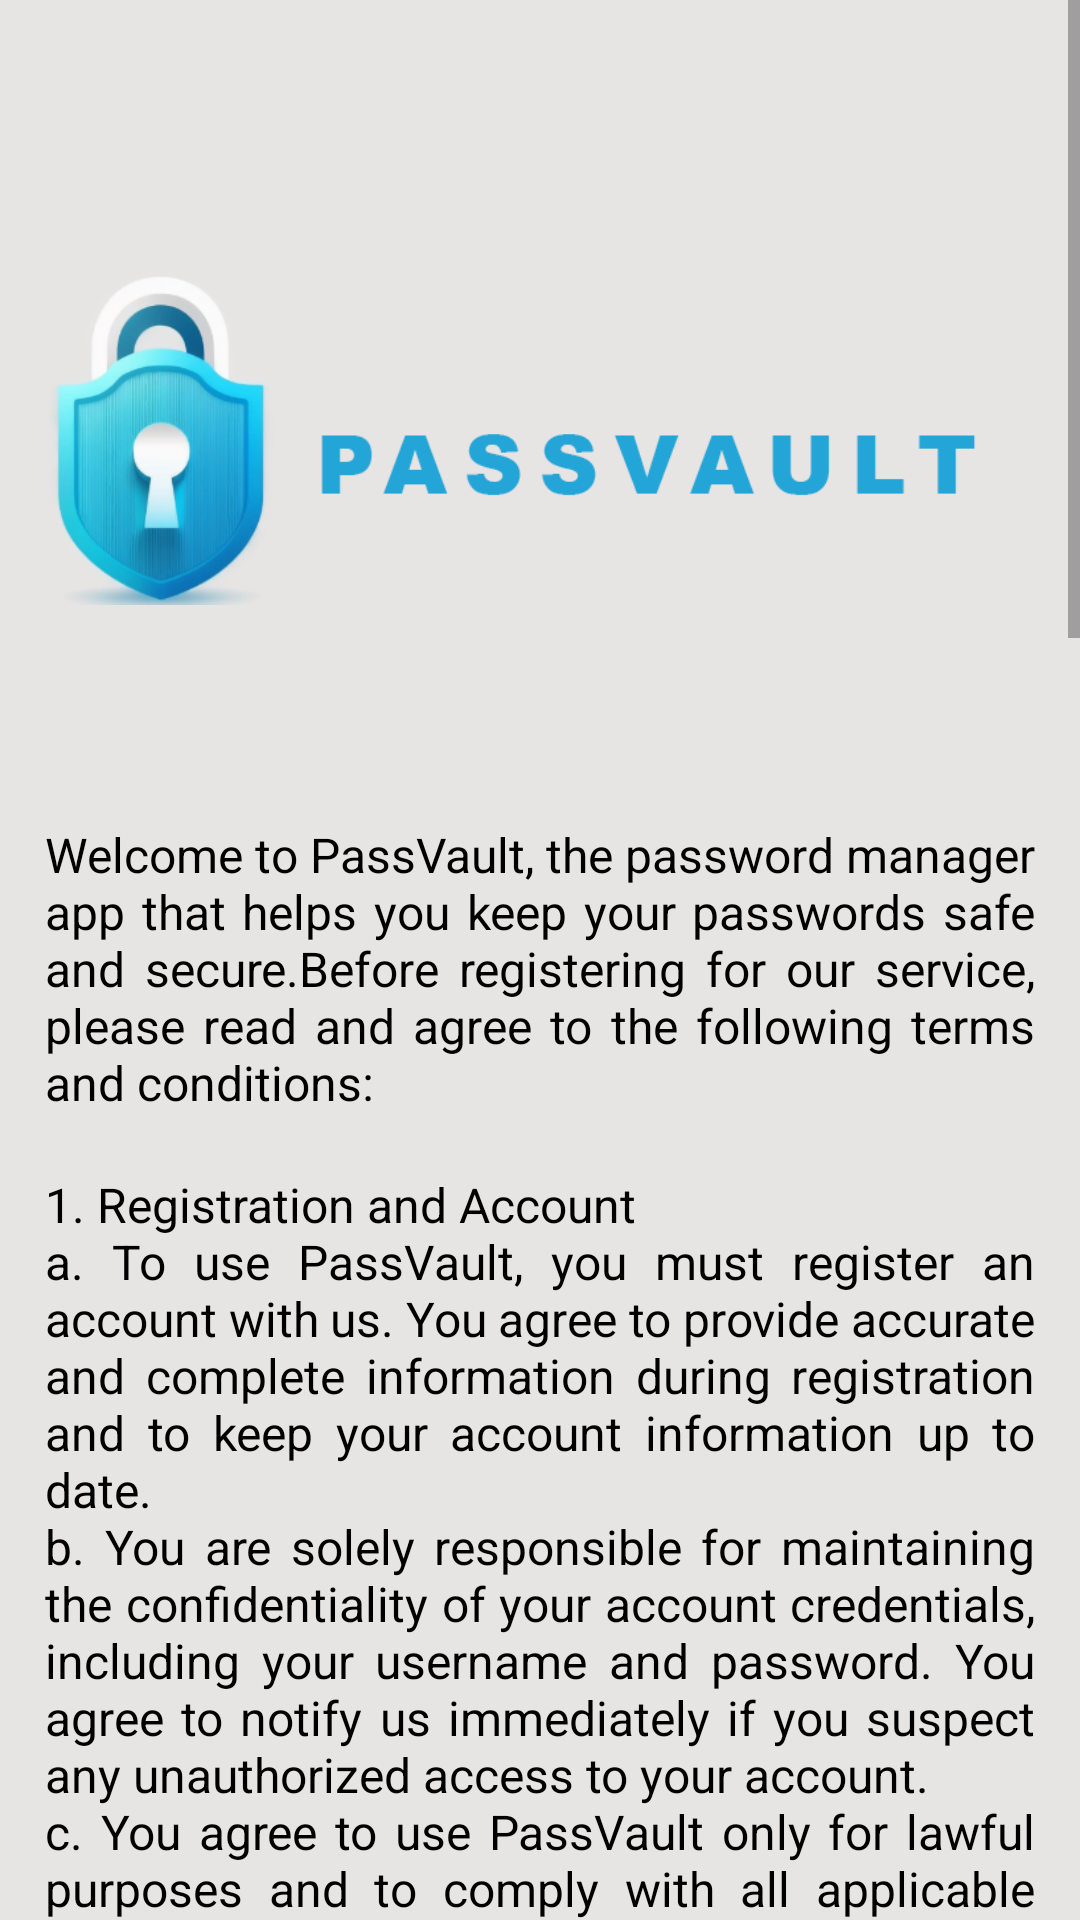

Layout XML and referenced resources for this Android screen:
<!-- AndroidManifest.xml: application theme Theme.PasswordManager -->
<!-- res/layout/activity_terms.xml -->
<?xml version="1.0" encoding="utf-8"?>
<ScrollView
    xmlns:android="http://schemas.android.com/apk/res/android"
    android:layout_width="match_parent"
    android:layout_height="match_parent">
    <LinearLayout
        android:orientation="vertical"
        android:layout_width="match_parent"
        android:layout_height="wrap_content"
        android:padding="15dp">
        <ImageView
            android:layout_width="match_parent"
            android:layout_height="wrap_content"
            android:contentDescription="@string/logo"
            android:src="@drawable/about_icon"/>
        <TextView
            android:layout_width="match_parent"
            android:layout_height="wrap_content"
            android:textColor="@color/black"
            android:textSize="16sp"
            android:justificationMode="inter_word"
            android:text="@string/welcome"/>
        <TextView
            android:id="@+id/line1"
            android:layout_width="match_parent"
            android:layout_height="wrap_content"
            android:textColor="@color/black"
            android:textSize="16sp"
            android:justificationMode="inter_word"
            android:text="@string/registration"/>
        <TextView
            android:id="@+id/line2"
            android:layout_width="match_parent"
            android:layout_height="wrap_content"
            android:textColor="@color/black"
            android:textSize="16sp"
            android:justificationMode="inter_word"
            android:text="@string/security"/>
        <TextView
            android:id="@+id/line3"
            android:layout_width="match_parent"
            android:layout_height="wrap_content"
            android:textColor="@color/black"
            android:textSize="16sp"
            android:justificationMode="inter_word"
            android:text="@string/user_content"/>
        <TextView
            android:id="@+id/line4"
            android:layout_width="match_parent"
            android:layout_height="wrap_content"
            android:textColor="@color/black"
            android:textSize="16sp"
            android:justificationMode="inter_word"
            android:text="@string/termination"/>
        <TextView
            android:id="@+id/line5"
            android:layout_width="match_parent"
            android:layout_height="wrap_content"
            android:textColor="@color/black"
            android:textSize="16sp"
            android:justificationMode="inter_word"
            android:text="@string/limitation"/>
        <TextView
            android:id="@+id/line6"
            android:layout_width="match_parent"
            android:layout_height="wrap_content"
            android:textColor="@color/black"
            android:textSize="16sp"
            android:justificationMode="inter_word"
            android:text="@string/governing"/>
        <TextView
            android:id="@+id/line7"
            android:layout_width="match_parent"
            android:layout_height="wrap_content"
            android:textColor="@color/black"
            android:textSize="16sp"
            android:justificationMode="inter_word"
            android:text="@string/confirmation"/>
    </LinearLayout>
</ScrollView>
<!-- resources referenced by this layout -->
<resources>
  <color name="black">#FF000000</color>
  <string name="confirmation">\nBy registering for PassVault, you agree to be bound by these terms and conditions. If you do not agree to these terms and conditions, do not register for our service.</string>
  <string name="governing">\n6. Governing Law \na. These terms and conditions shall be governed by and construed in accordance with the laws of the jurisdiction in which PassVault is located. \nb. Any dispute arising out of or in connection with these terms and conditions shall be subject to the exclusive jurisdiction of the courts of the jurisdiction in which PassVault is located.</string>
  <string name="limitation">\n5. Limitation of Liability \na. PassVault is provided on an \'as is\' and \'as available\' basis, without any warranty of any kind, express or implied, including but not limited to the warranties of merchantability, fitness for a particular purpose, and non-infringement. \nb. PassVault shall not be liable for any direct, indirect, incidental, special, or consequential damages arising out of or in connection with your use of our service, including but not limited to loss of data or profits, or any other intangible losses.</string>
  <string name="logo">Logo</string>
  <string name="registration">\n1. Registration and Account \na. To use PassVault, you must register an account with us. You agree to provide accurate and complete information during registration and to keep your account information up to date. \nb. You are solely responsible for maintaining the confidentiality of your account credentials, including your username and password. You agree to notify us immediately if you suspect any unauthorized access to your account. \nc. You agree to use PassVault only for lawful purposes and to comply with all applicable laws and regulations.</string>
  <string name="security">\n2. Security \na. PassVault uses industry-standard encryption and security measures to protect your passwords and personal information. However, you acknowledge that no security system is completely foolproof, and we cannot guarantee the security of your data. \nb. You agree to use PassVault at your own risk and to take reasonable precautions to protect your account and data, such as choosing a strong password and not sharing your account information with others.</string>
  <string name="termination">\n4. Termination \na. You may terminate your PassVault account at any time by contacting us or using the account deletion feature in the app. \nb. We may terminate your account or suspend your access to PassVault at any time, with or without cause, including if we believe that you have violated these terms and conditions.</string>
  <string name="user_content">\n3. User Content \na. You retain ownership of any content you upload to PassVault, such as passwords, notes, and other information. However, you grant PassVault a non-exclusive, royalty-free, worldwide license to use, modify, and distribute your content solely for the purpose of providing our service to you. \nb. You agree not to upload any content that violates any applicable laws or infringes on the rights of others, including intellectual property rights.</string>
  <string name="welcome">Welcome to PassVault, the password manager app that helps you keep your passwords safe and secure.Before registering for our service, please read and agree to the following terms and conditions:</string>
  <color name="main">#EE23A5D7</color>
  <color name="background">#e7e5e4</color>
</resources>
